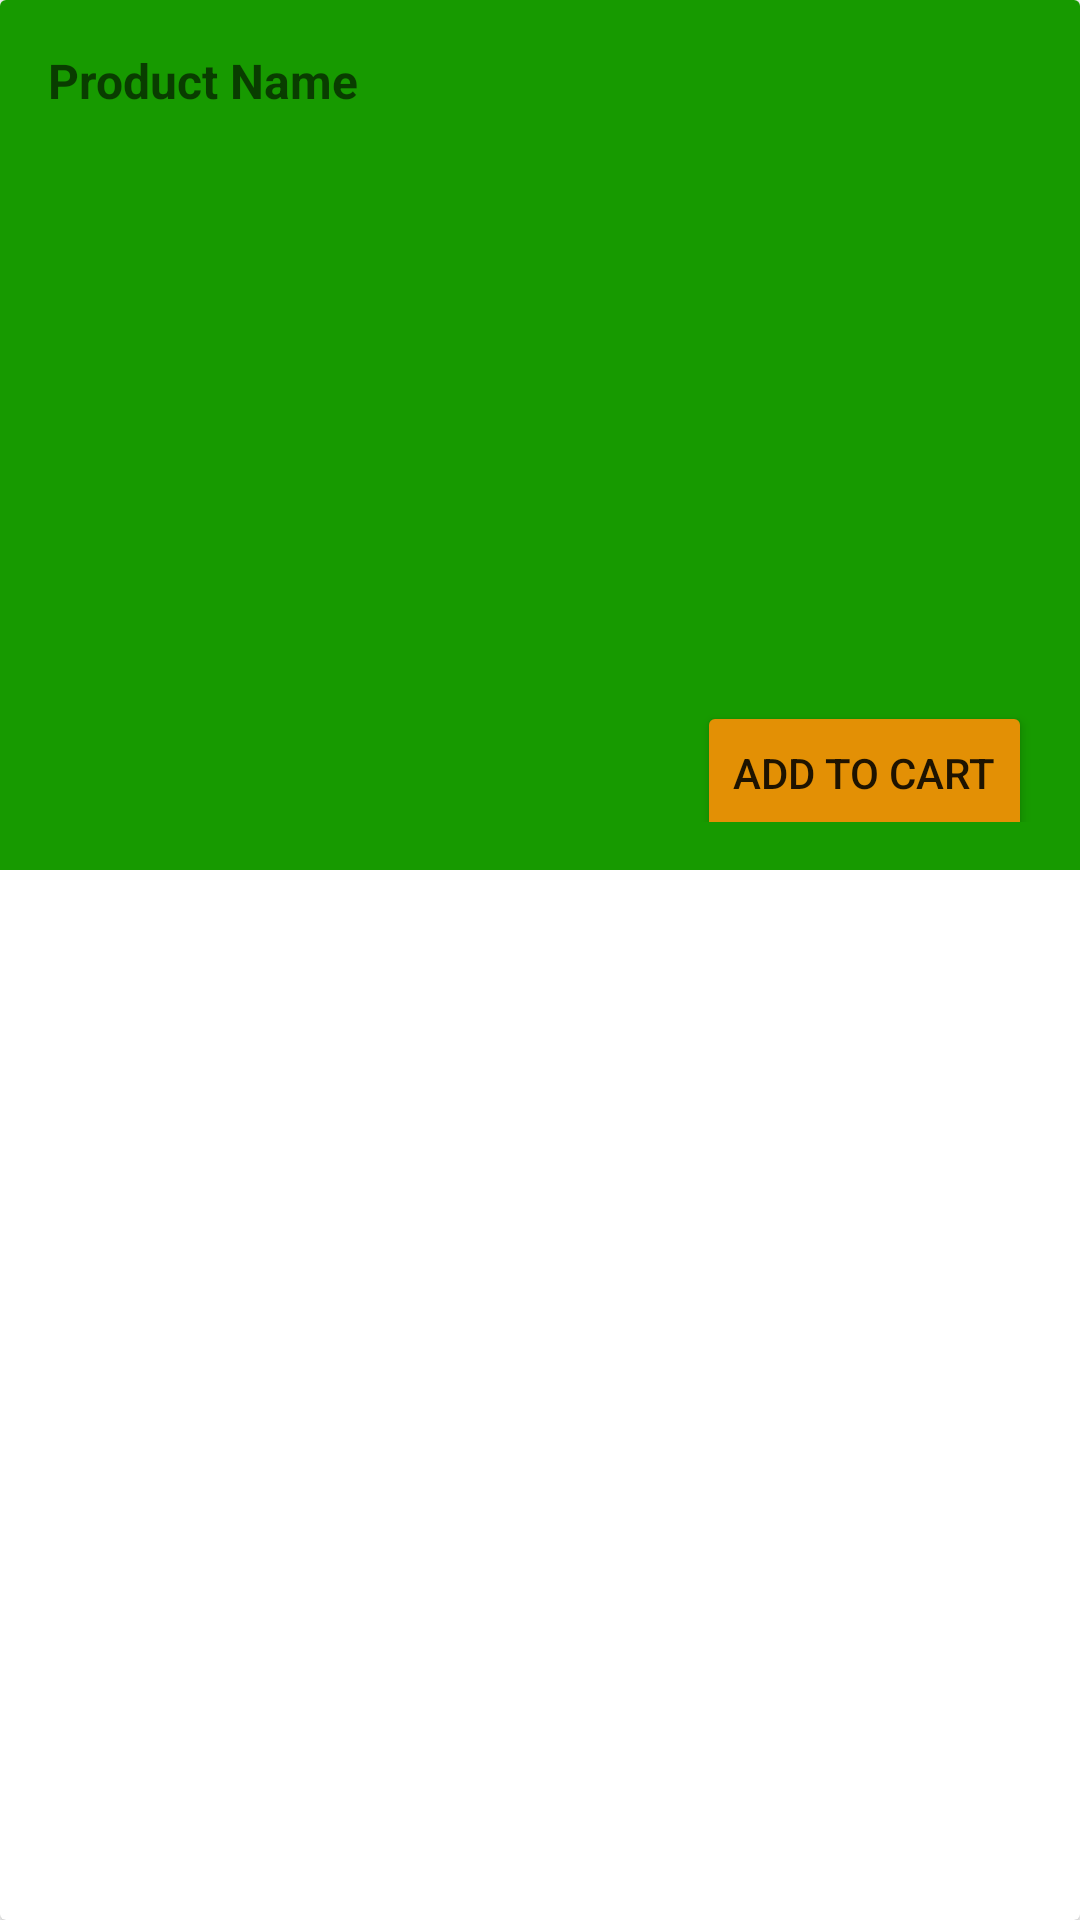

This screen was rendered from an Android layout file. Write that file and the resources it references.
<!-- AndroidManifest.xml: application theme Theme.Project1GroceryApp -->
<!-- res/layout/view_holder_product.xml -->
<?xml version="1.0" encoding="utf-8"?>
<androidx.cardview.widget.CardView xmlns:android="http://schemas.android.com/apk/res/android"
    xmlns:tools="http://schemas.android.com/tools"
    android:layout_width="match_parent"
    android:layout_height="wrap_content"
    xmlns:app="http://schemas.android.com/apk/res-auto"
    android:layout_margin="8dp"
    android:id="@+id/cardview_product">

    <androidx.constraintlayout.widget.ConstraintLayout
        android:layout_width="match_parent"
        android:layout_height="290dp"
        android:orientation="vertical"
        android:background="@color/green"
        android:padding="16dp">

        <TextView
            android:id="@+id/textview_product_name"
            style="@style/title_two_white"
            android:layout_width="wrap_content"
            android:layout_height="wrap_content"
            android:hint="Product Name"
            app:layout_constraintStart_toStartOf="parent"
            app:layout_constraintTop_toTopOf="parent" />

        <ImageView
            android:id="@+id/imageview_product"
            android:layout_width="match_parent"
            android:layout_height="180dp"
            android:layout_marginTop="@dimen/margin_small"
            android:src="@drawable/ic_profile"
            app:layout_constraintStart_toStartOf="parent"
            app:layout_constraintTop_toBottomOf="@+id/textview_product_name"/>

        <Button
            android:id="@+id/button_add_product_to_cart"
            android:layout_width="wrap_content"
            android:backgroundTint="@color/orange"
            android:layout_height="wrap_content"
            android:text="add to cart"
            android:layout_marginTop="8dp"
            app:layout_constraintEnd_toEndOf="parent"
            app:layout_constraintTop_toBottomOf="@+id/imageview_product"/>
    </androidx.constraintlayout.widget.ConstraintLayout>

</androidx.cardview.widget.CardView>
<!-- resources referenced by this layout -->
<resources>
  <color name="green">#179A00</color>
  <color name="orange">#E39005</color>
  <dimen name="margin_small">8dp</dimen>
  <style name="title_two_white">
          <item name="fontFamily">@font/norwester</item>
          <item name="android:textSize">@dimen/title_two</item>
          <item name="android:textColor">@color/white</item>
          <item name="android:textStyle">bold</item>
      </style>
  <style name="Theme.Project1GroceryApp" parent="Theme.MaterialComponents.DayNight.DarkActionBar">
          
          <item name="colorPrimary">@color/green</item>
          <item name="colorPrimaryVariant">@color/green</item>
          <item name="colorOnPrimary">@color/white</item>
          
          <item name="colorSecondary">@color/teal_200</item>
          <item name="colorSecondaryVariant">@color/teal_700</item>
          <item name="colorOnSecondary">@color/black</item>
          
          <item name="android:statusBarColor" tools:targetApi="l">?attr/colorPrimaryVariant</item>
          
      </style>
  <dimen name="title_two">16dp</dimen>
  <color name="white">#FFFFFFFF</color>
  <color name="teal_200">#FF03DAC5</color>
  <color name="teal_700">#FF018786</color>
  <color name="black">#FF000000</color>
</resources>
